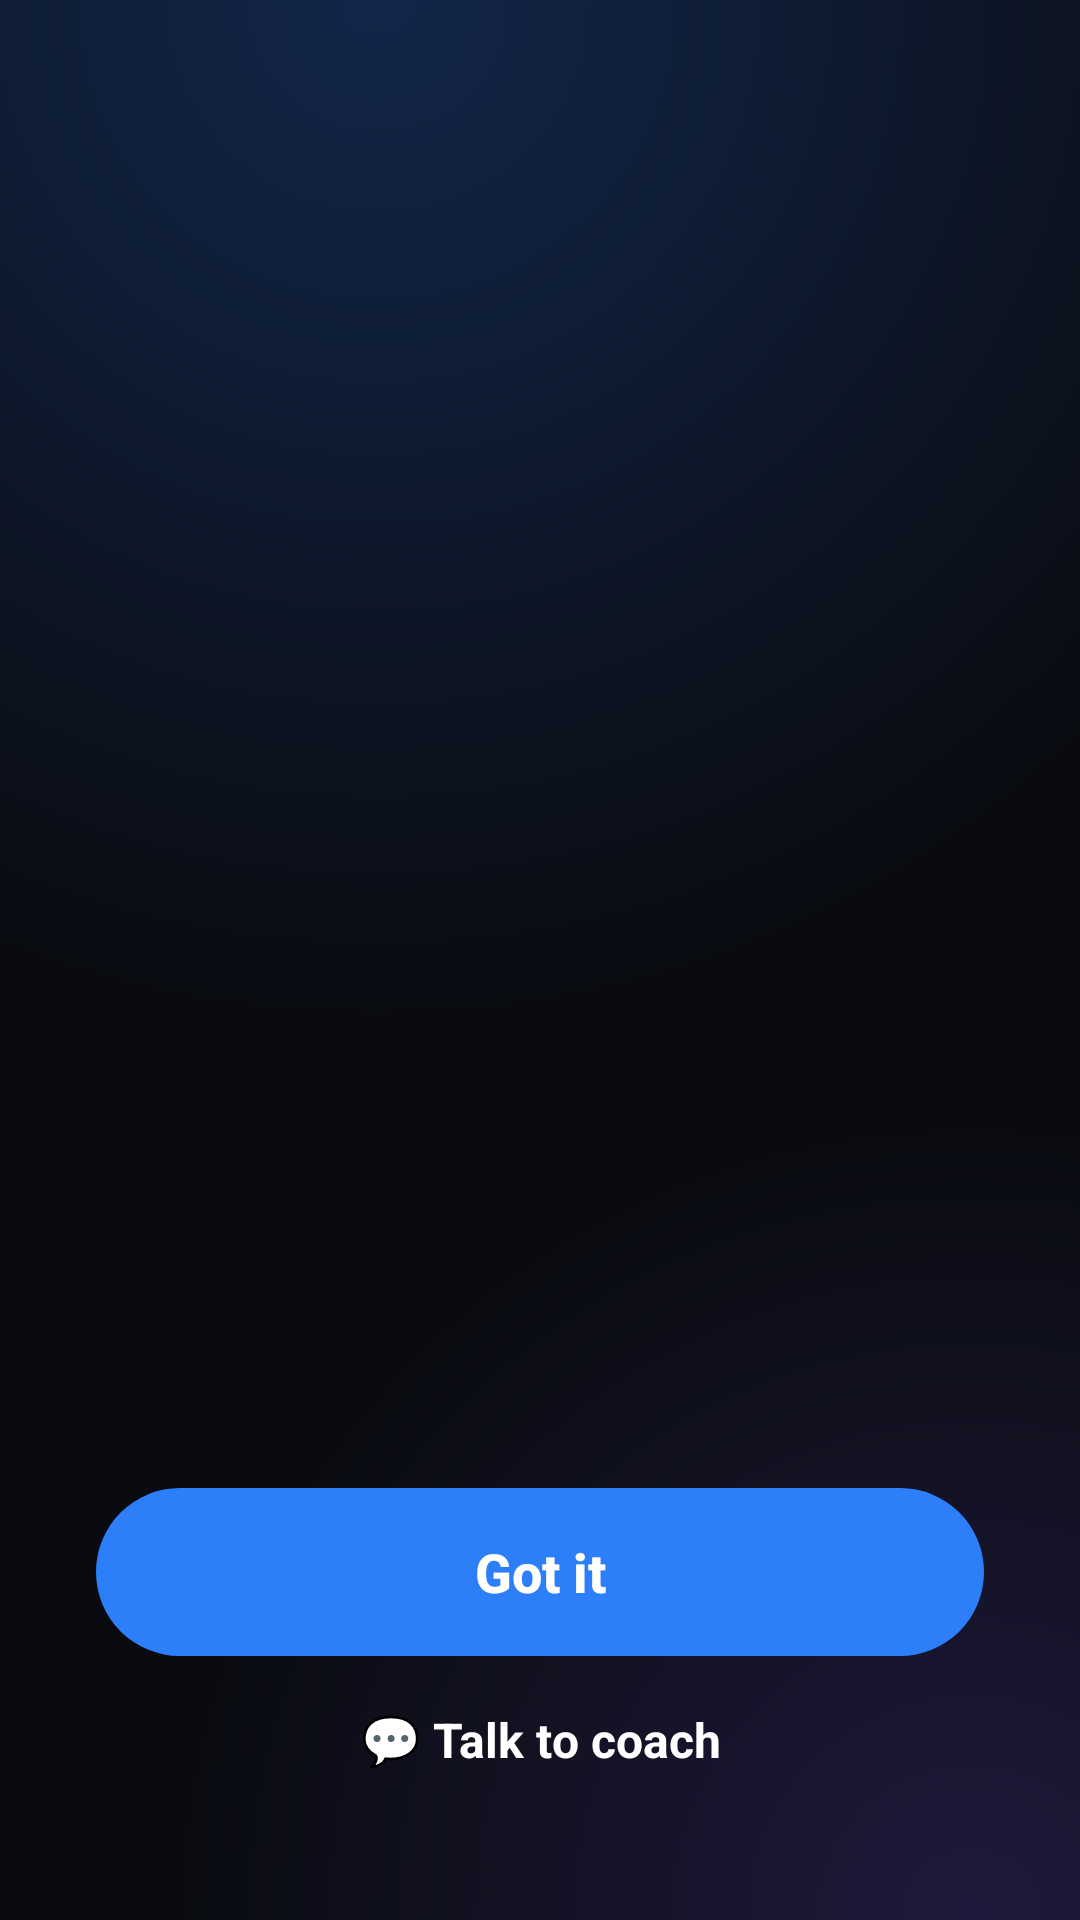

Layout XML and referenced resources for this Android screen:
<!-- AndroidManifest.xml: application theme Theme.AppBlocker -->
<!-- res/layout/overlay_block_focus.xml -->
<?xml version="1.0" encoding="utf-8"?>
<FrameLayout xmlns:android="http://schemas.android.com/apk/res/android"
    android:layout_width="match_parent"
    android:layout_height="match_parent"
    android:background="@drawable/overlay_bg"
    android:clickable="true"
    android:focusable="true">

    <LinearLayout
        android:layout_width="match_parent"
        android:layout_height="match_parent"
        android:orientation="vertical"
        android:gravity="center_horizontal"
        android:paddingHorizontal="32dp"
        android:paddingTop="96dp"
        android:paddingBottom="36dp">

        <ScrollView
            android:id="@+id/overlay_scroll"
            android:layout_width="match_parent"
            android:layout_height="0dp"
            android:layout_weight="1"
            android:fillViewport="true"
            android:scrollbars="none">

            <LinearLayout
                android:layout_width="match_parent"
                android:layout_height="wrap_content"
                android:orientation="vertical"
                android:gravity="center_horizontal">

                <LinearLayout
                    android:id="@+id/el_app"
                    android:layout_width="match_parent"
                    android:layout_height="wrap_content"
                    android:orientation="vertical"
                    android:gravity="center_horizontal">

                    <ImageView
                        android:id="@+id/overlay_icon"
                        android:layout_width="96dp"
                        android:layout_height="96dp"
                        android:contentDescription="@null" />

                    <TextView
                        android:id="@+id/overlay_subtitle"
                        android:layout_width="match_parent"
                        android:layout_height="wrap_content"
                        android:layout_marginTop="28dp"
                        android:gravity="center"
                        android:fontFamily="serif"
                        android:textColor="@color/block_text_primary"
                        android:textSize="32sp"
                        android:lineSpacingMultiplier="1.1" />

                </LinearLayout>

                <LinearLayout
                    android:id="@+id/el_kicker"
                    android:layout_width="wrap_content"
                    android:layout_height="wrap_content"
                    android:orientation="vertical">

                    <TextView
                        android:id="@+id/overlay_title"
                        android:layout_width="wrap_content"
                        android:layout_height="wrap_content"
                        android:layout_marginTop="16dp"
                        android:textAllCaps="true"
                        android:letterSpacing="0.18"
                        android:fontFamily="sans-serif-black"
                        android:textColor="@color/block_text_secondary"
                        android:textSize="13sp" />

                </LinearLayout>

                <LinearLayout
                    android:id="@+id/el_quote"
                    android:layout_width="match_parent"
                    android:layout_height="wrap_content"
                    android:orientation="vertical"
                    android:gravity="center_horizontal">

                    <TextView
                        android:id="@+id/overlay_quote"
                        android:layout_width="match_parent"
                        android:layout_height="wrap_content"
                        android:layout_marginTop="28dp"
                        android:gravity="center"
                        android:fontFamily="serif"
                        android:textColor="@color/block_text_primary"
                        android:textSize="22sp"
                        android:lineSpacingMultiplier="1.15" />

                    <TextView
                        android:id="@+id/overlay_quote_author"
                        android:layout_width="wrap_content"
                        android:layout_height="wrap_content"
                        android:layout_marginTop="10dp"
                        android:textAllCaps="true"
                        android:letterSpacing="0.12"
                        android:fontFamily="sans-serif-black"
                        android:textColor="@color/block_accent"
                        android:textSize="12sp" />

                </LinearLayout>

                <View
                    android:layout_width="match_parent"
                    android:layout_height="0dp"
                    android:layout_weight="1" />
            </LinearLayout>
        </ScrollView>

        <Button
            android:id="@+id/overlay_close"
            android:layout_width="match_parent"
            android:layout_height="56dp"
            android:background="@drawable/overlay_btn"
            android:text="@string/block_got_it"
            android:textAllCaps="false"
            android:textColor="@color/block_text_primary"
            android:textSize="18sp"
            android:textStyle="bold"
            android:stateListAnimator="@null" />

        
        <TextView
            android:id="@+id/overlay_coach"
            android:layout_width="match_parent"
            android:layout_height="48dp"
            android:layout_marginTop="4dp"
            android:clickable="true"
            android:focusable="true"
            android:gravity="center"
            android:text="@string/block_talk_to_coach"
            android:textColor="@color/block_text_primary"
            android:textSize="16sp"
            android:textStyle="bold" />
    </LinearLayout>
</FrameLayout>
<!-- resources referenced by this layout -->
<resources>
  <color name="block_accent">#7C5CFF</color>
  <color name="block_text_primary">#FFFFFF</color>
  <color name="block_text_secondary">#B9C2D0</color>
  <!-- drawable overlay_bg (drawable) -->
  <?xml version="1.0" encoding="utf-8"?>
  <layer-list xmlns:android="http://schemas.android.com/apk/res/android">
      <item>
          <shape android:shape="rectangle">
              <solid android:color="#090B10" />
          </shape>
      </item>
      <item>
          <shape android:shape="rectangle">
              <gradient
                  android:type="radial"
                  android:centerX="0.35"
                  android:centerY="0"
                  android:gradientRadius="95%p"
                  android:startColor="#3D2E7BFF"
                  android:endColor="#00090B10" />
          </shape>
      </item>
      <item>
          <shape android:shape="rectangle">
              <gradient
                  android:type="radial"
                  android:centerX="0.9"
                  android:centerY="1"
                  android:gradientRadius="75%p"
                  android:startColor="#2E7C5CFF"
                  android:endColor="#00090B10" />
          </shape>
      </item>
  </layer-list>
  <!-- drawable overlay_btn (drawable) -->
  <?xml version="1.0" encoding="utf-8"?>
  <shape xmlns:android="http://schemas.android.com/apk/res/android" android:shape="rectangle">
      <solid android:color="#2D7FF9" />
      <corners android:radius="28dp" />
  </shape>
  <string name="block_got_it">Got it</string>
  <string name="block_talk_to_coach">💬 Talk to coach</string>
  <style name="Theme.AppBlocker" parent="@android:style/Theme.Material.Light.NoActionBar">
          <item name="android:windowBackground">@color/window_bg</item>
      </style>
  <color name="window_bg">#F5F7FB</color>
</resources>
